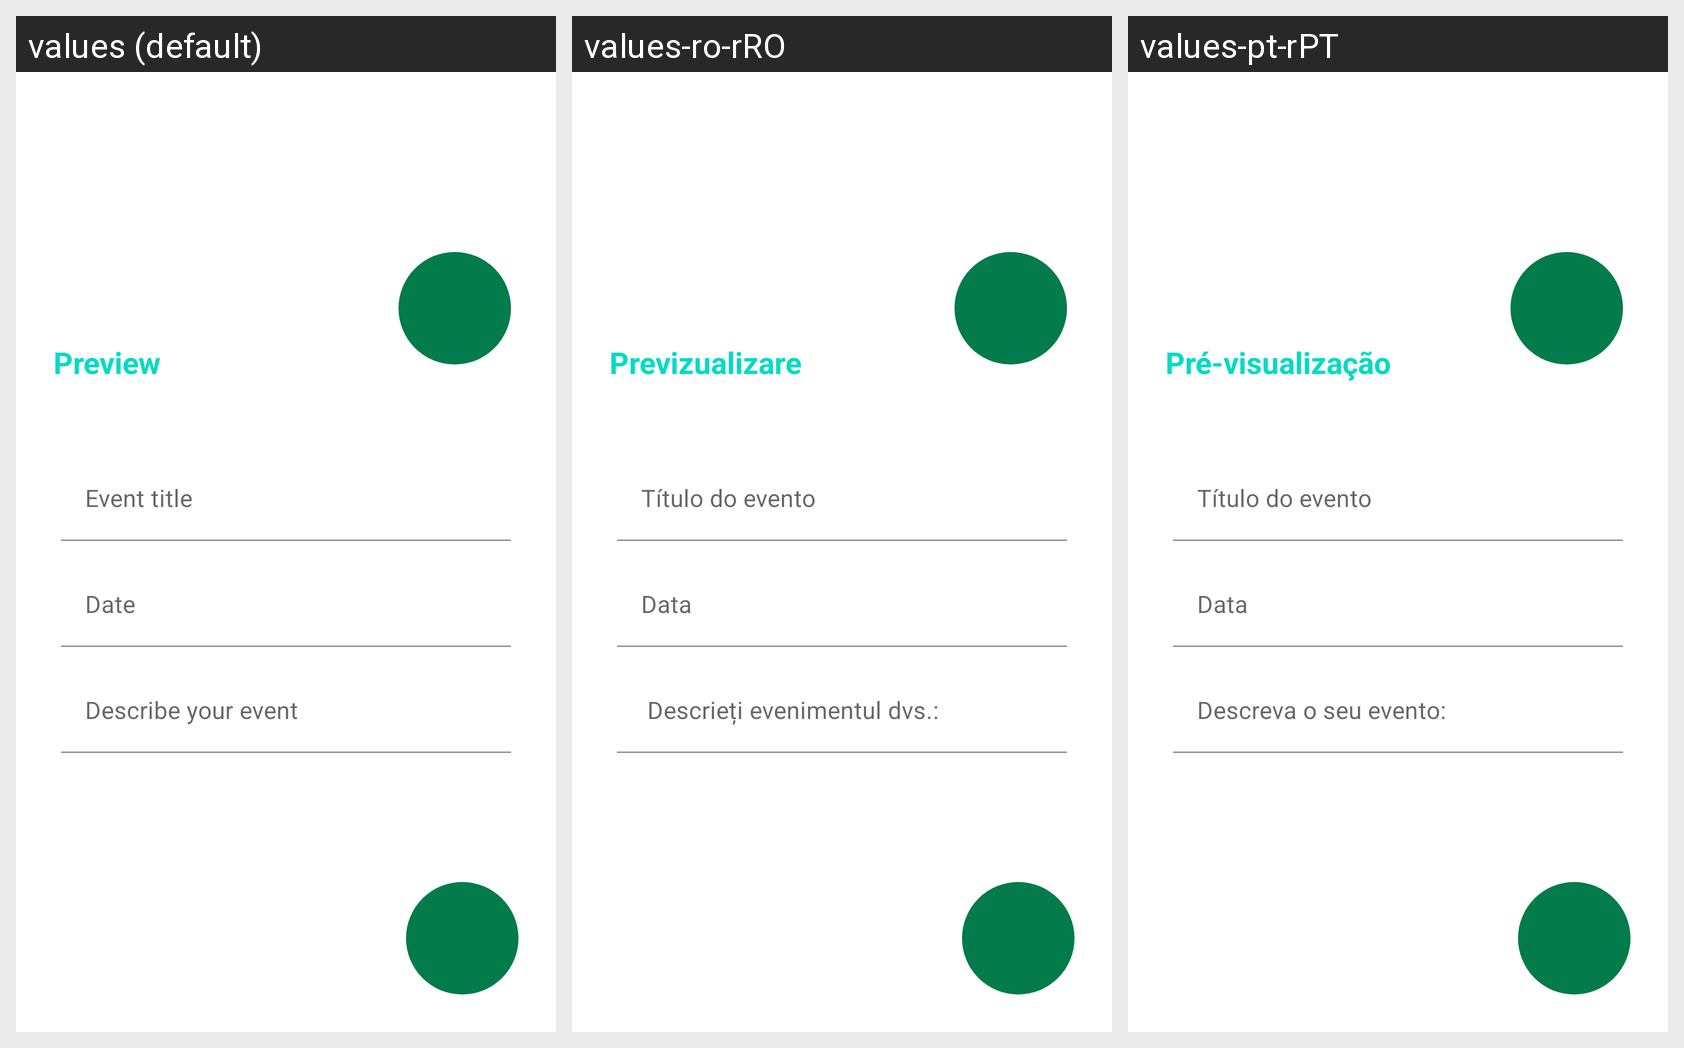

This grid shows one Android layout under several languages. Give, for every string resource on the screen, its name, the default text and each shown locale's text.
Android screen res/layout/fragment_add_deadline.xml rendered under 3 locales, left to right: values (default), values-ro-rRO, values-pt-rPT. Device: Nexus 5 (rendered at 1080×1920; each locale shown at half size, 540×960, under a caption strip naming it); theme Theme.CM_TP.
Strings drawn on this screen, with the default value and each locale's value (text and hints the layout hard-codes, and strings that could not be matched under every locale, appear in the picture but are not listed):

preview
  values: Preview
  values-ro-rRO: Previzualizare
  values-pt-rPT: Pré-visualização

hint_event_title
  values: Event title
  values-ro-rRO: Título do evento
  values-pt-rPT: Título do evento

hint_date
  values: Date
  values-ro-rRO: Data
  values-pt-rPT: Data

hint_describe
  values: Describe your event
  values-ro-rRO:  Descrieți evenimentul dvs.:
  values-pt-rPT: Descreva o seu evento:
